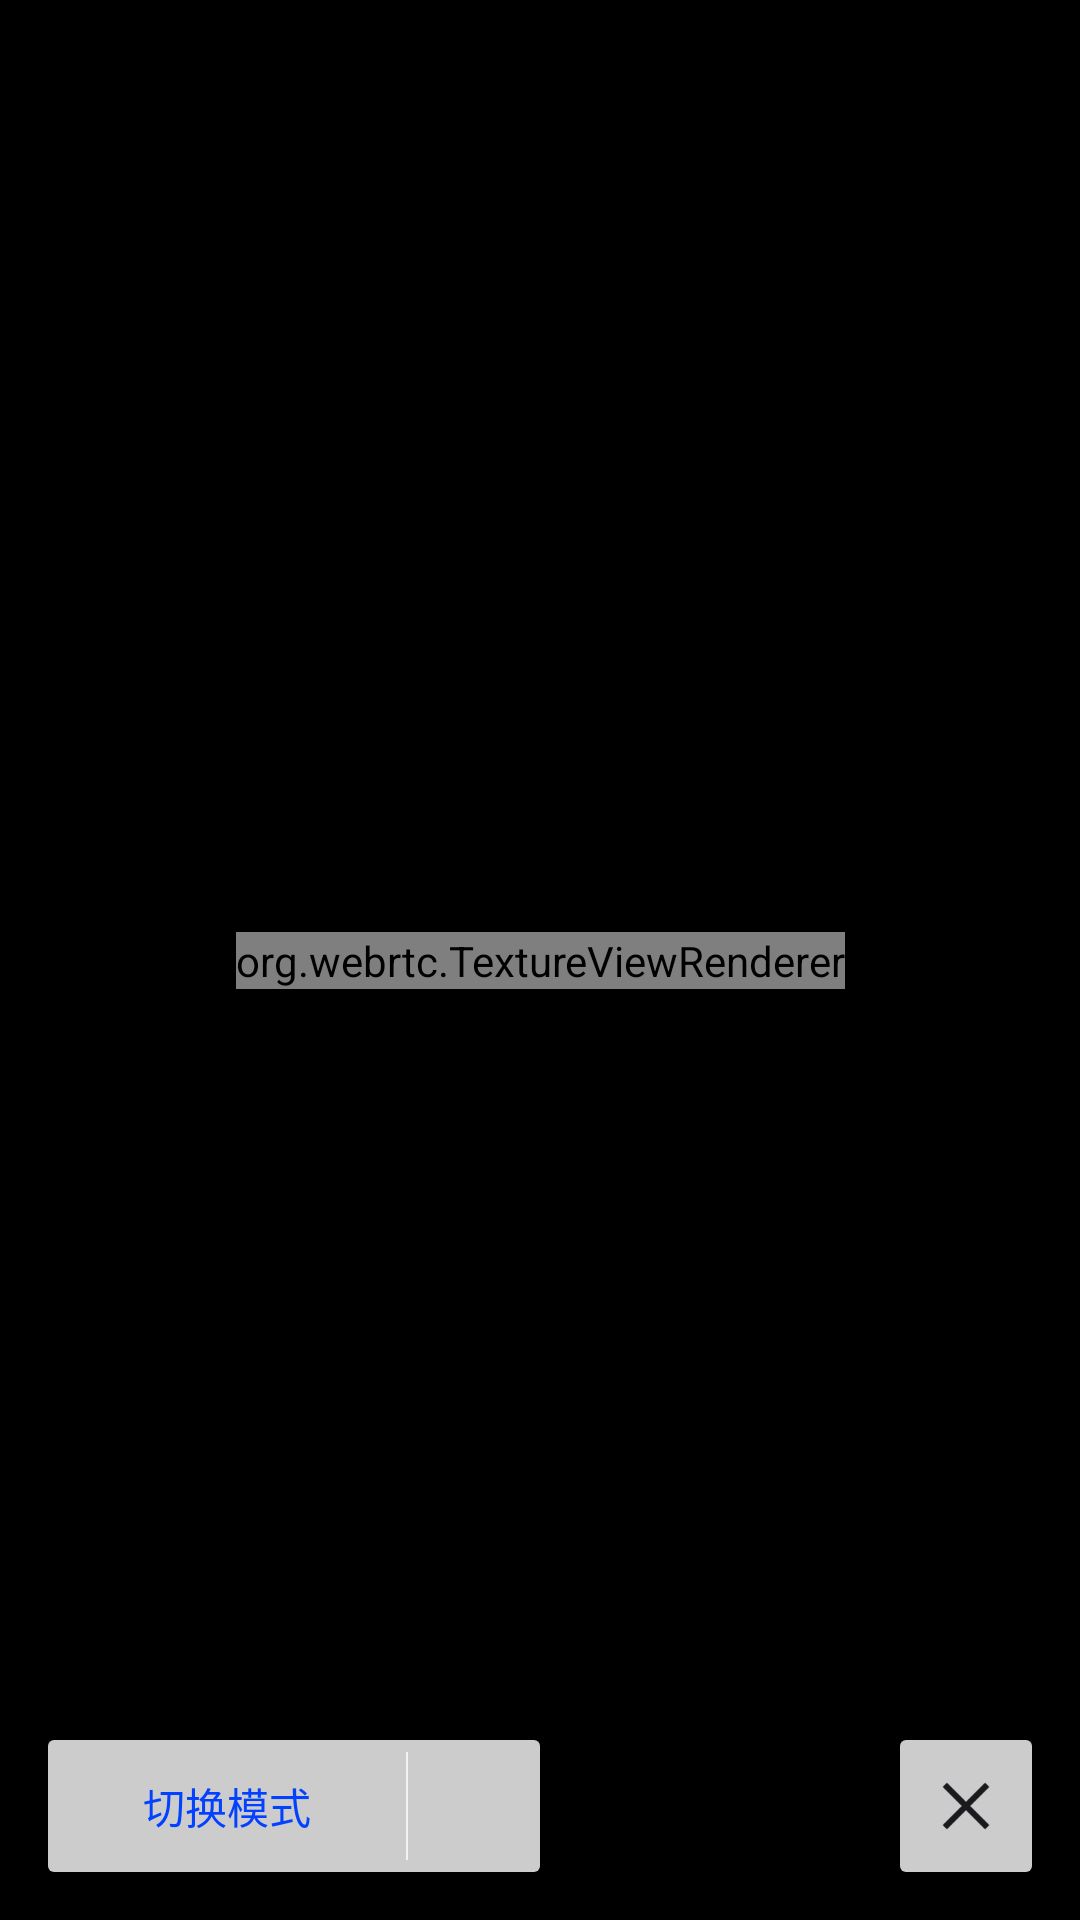

Layout XML and referenced resources for this Android screen:
<!-- AndroidManifest.xml: application theme Theme.LivePlayer -->
<!-- res/layout/activity_pull.xml -->
<?xml version="1.0" encoding="utf-8"?>
<layout xmlns:android="http://schemas.android.com/apk/res/android"
    xmlns:app="http://schemas.android.com/apk/res-auto"
    xmlns:tools="http://schemas.android.com/tools">

    <data>
        <import type="io.anyrtc.liveplayer.PullActivity.PlayStatus"></import>
        <variable
            name="playStatus"
            type="PlayStatus" />

    </data>

    <androidx.constraintlayout.widget.ConstraintLayout
        android:layout_width="match_parent"
        android:layout_height="match_parent"
        android:background="@color/black"
        tools:context=".PullActivity">


        <org.webrtc.TextureViewRenderer
            android:id="@+id/play_view"
            app:layout_constraintLeft_toLeftOf="parent"
            app:layout_constraintRight_toRightOf="parent"
            app:layout_constraintTop_toTopOf="parent"
            app:layout_constraintBottom_toBottomOf="parent"
            android:layout_width="wrap_content"
            android:layout_height="wrap_content"></org.webrtc.TextureViewRenderer>

        <TextView
            android:id="@+id/tv_status"
            android:layout_width="wrap_content"
            android:layout_height="wrap_content"
            android:textColor="@color/white"
            android:text="@{`播放状态：`+playStatus.status}"
            android:textSize="14sp"
            app:layout_constraintLeft_toLeftOf="parent"
            app:layout_constraintTop_toTopOf="parent"
            android:layout_margin="24dp"></TextView>


        <TextView
            android:layout_width="wrap_content"
            android:layout_height="wrap_content"
            android:textColor="@color/white"
            android:text="@{`显示模式：`+playStatus.mode}"
            android:textSize="14sp"
            app:layout_constraintLeft_toLeftOf="parent"
            app:layout_constraintTop_toBottomOf="@+id/tv_status"
            android:layout_margin="24dp"></TextView>


        <ImageView
            android:id="@+id/btn_exit"
            android:layout_width="44dp"
            android:layout_height="44dp"
            android:background="@drawable/shape_white"
            android:scaleType="center"
            app:layout_constraintBottom_toBottomOf="parent"
            android:src="@drawable/img_exit"
            android:layout_alignParentBottom="true"
            app:layout_constraintRight_toRightOf="parent"
            android:layout_margin="16dp"/>

        <ImageView
            android:id="@+id/iv_snap_result"
            android:layout_width="150dp"
            android:layout_height="200dp"
            android:layout_margin="8dp"
            android:alpha="0"
            app:layout_constraintTop_toTopOf="parent"
            app:layout_constraintRight_toRightOf="parent">
        </ImageView>

        <LinearLayout
            android:layout_width="164dp"
            app:layout_constraintLeft_toLeftOf="parent"
            app:layout_constraintBottom_toBottomOf="parent"
            android:layout_height="44dp"
            android:background="@drawable/shape_white"
            android:layout_margin="16dp">

            <TextView
                android:id="@+id/tv_mode"
                android:layout_width="0dp"
                android:textColor="#0241FF"
                android:layout_weight="1"
                android:gravity="center"
                android:layout_height="match_parent"
                android:text="切换模式"/>

            <View
                android:layout_width="0.5dp"
                android:layout_height="36dp"
                android:layout_gravity="center_vertical"
                android:background="#F2F3F5"/>

            <ImageView
                android:id="@+id/iv_snap"
                android:layout_width="44dp"
                android:layout_height="match_parent"
                android:scaleType="center"
                android:src="@drawable/img_snap"/>


        </LinearLayout>


    </androidx.constraintlayout.widget.ConstraintLayout>
</layout>
<!-- resources referenced by this layout -->
<resources>
  <!-- drawable img_exit (drawable) -->
  <vector xmlns:android="http://schemas.android.com/apk/res/android" android:width="32dp"
      android:height="32dp" android:viewportWidth="1024" android:viewportHeight="1024">
      <path
          android:pathData="M909.77,517.38L746.34,369.66a33.95,33.95 0,0 0,-45.77 0,26.73 26.73,0 0,0 0,41.37L808.45,508.52H494.59c-19.56,0 -32.67,11.83 -32.67,29.54 0,17.77 13.11,29.54 32.72,29.54H808.45L700.57,665.14a26.73,26.73 0,0 0,0 41.37,31.18 31.18,0 0,0 22.89,8.86 31.23,31.23 0,0 0,22.89 -8.86l163.43,-150.68s0,-2.97 3.28,-2.97a22.78,22.78 0,0 0,-3.28 -35.48z"
          android:fillColor="#ffffff" />
      <path
          android:pathData="M102.4,827.19C102.4,880.69 145.66,921.6 202.24,921.6h566.02c56.58,0 99.84,-40.91 99.84,-94.41v-62.98c0,-18.84 -13.31,-31.44 -33.28,-31.44s-33.28,12.6 -33.28,31.49v62.98c0,18.84 -13.31,31.44 -33.28,31.44H202.24c-19.97,0 -33.28,-12.6 -33.28,-31.49V197.84c0,-18.89 13.31,-31.49 33.28,-31.49h565.96c19.97,0 33.28,12.6 33.28,31.49v62.92c0,18.89 13.31,31.49 33.28,31.49s33.28,-12.6 33.28,-31.49v-62.98C868.1,144.38 824.83,103.42 768.26,103.42H202.24C145.66,103.42 102.4,144.33 102.4,197.84"
          android:fillColor="#ffffff" />
  </vector>
  <!-- drawable shape_white (drawable) -->
  <?xml version="1.0" encoding="utf-8"?>
  <shape xmlns:android="http://schemas.android.com/apk/res/android">
      <solid android:color="#CCffffff"></solid>
      <corners android:radius="2dp"></corners>
  </shape>
  <style name="Theme.LivePlayer" parent="Theme.AppCompat.Light.NoActionBar">
          
          <item name="colorPrimary">@color/purple_500</item>
          <item name="colorPrimaryVariant">@color/purple_700</item>
          <item name="colorOnPrimary">@color/white</item>
          
          <item name="colorSecondary">@color/teal_200</item>
          <item name="colorSecondaryVariant">@color/teal_700</item>
          <item name="colorOnSecondary">@color/black</item>
          
          <item name="android:statusBarColor" tools:targetApi="l">?attr/colorPrimaryVariant</item>
          
      </style>
  <!-- not gathered from this repository: default colours our renderer supplied (Android Studio template values) -->
  <color name="purple_500">#FF6200EE</color>
  <color name="purple_700">#FF3700B3</color>
  <color name="teal_200">#FF03DAC5</color>
  <color name="teal_700">#FF018786</color>
  <color name="black">#FF000000</color>
  <color name="white">#FFFFFFFF</color>
</resources>
